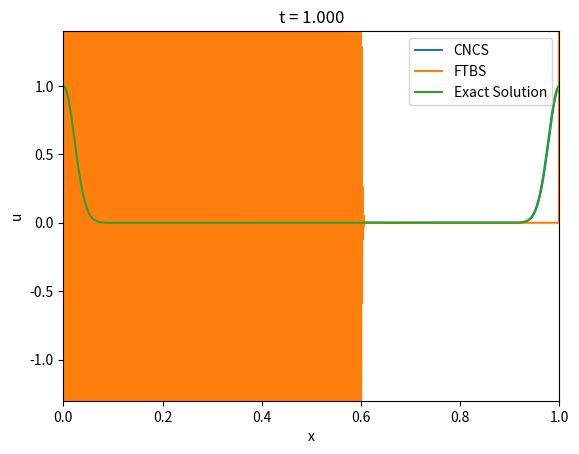

Generate this figure with matplotlib:
#!/usr/bin/env python3
# -*- coding: utf-8 -*-
"""
Created on Wed Oct  4 15:19:42 2017

[redacted]
"""

# Solves linear advection equation du/dt + a du/dx = 0
# On domain [0,infty)x[0,X]
# With initial condition u(x,0) = f(x)
# And periodic boundary conditions
# Using the FTBS and CTCS methods

import numpy as np
import matplotlib.pyplot as plt

a = -0.1

# Set ranges

X = 1
T = 1

#increments

dx = 0.001
dt = 0.001

#Courant number

c = a*dt/dx

#u will be an MxN matrix

N = int(X/dx) + 1
M = int(T/dt) + 1

#boundary function

def f(b):
    b = b%X
    return     np.exp(-(b-0.1)**2/0.001) #1 - (b<0.1) - (b>0.2)


CNCS = np.zeros(shape = (M,N))
#BTBS = np.zeros(shape=(M,N))
#CTCS = np.zeros(shape=(M,N))
FTBS = np.zeros(shape=(M,N))

x = np.zeros(N)
t = np.zeros(M)

for n in range(0,N):
    x[n] = n*dx
    
for m in range(0,M):
    t[m] = m*dt

#initial condition:

CNCS[0] = f(x)
#BTBS[0] = f(x)
#CTCS[0] = f(x)
FTBS[0] = f(x)


#Define iteration matrices e.g. A such that u^{n+1} = Au^{n}

A = np.zeros(shape = (N,N)) #CNCS
B = np.zeros(shape = (N,N)) #CNCS
#C = np.zeros(shape = (N,N)) #BTBS
#D = np.zeros(shape = (N,N)) #FTCS
#E = np.zeros(shape = (N,N)) #CTCS
F = np.zeros(shape = (N,N)) #FTBS


for n in range(0,N):
    for k in range(0,N):        
        A[n][k] = (n==k) + (c/4)*((n == (k-1)%N) - (n == (k+1)%N))
        B[n][k] = (n==k) - (c/4)*((n == (k-1)%N) - (n == (k+1)%N))
       #C[n][k] = (n==k)*(1+c) - c*( n == (k+1)%N)
       #D[n][k] = (n==k%N) - 0.5*c*(n==((k-1)%N)) + 0.5*c*(n==((k+1)%N))
       #E[n][k] = c*(n==((k-1)%N)) - c*(n==((k+1)%N))
        F[n][k] = (1-c)*((n==k%N)) + c*(n==((k+1)%N))


#CNCS:

AinvB = np.dot(np.linalg.inv(A),B)

for m in range(1,M):
    CNCS[m] = np.dot(AinvB,CNCS[m-1])
    
#BTBS:
    
#invC = np.linalg.inv(C)

#for m in range(1,M):
#    BTBS[m] = np.dot(invC,BTBS[m-1])

#CTCS:
#Since CTCS is a two-step method we need a one-step method for the first iteration 
#We use FTCS

#CTCS[1] = np.dot(D,CTCS[0])

#for m in range(2,M):
 #   CTCS[m] = CTCS[m-2] - np.dot(E,CTCS[m-1])

#FTBS:

for m in range(1,M):
    FTBS[m] = np.dot(F,FTBS[m-1])
    
#Exact solution:
    
exact = np.zeros(shape=(M,N))

for n in range(0,N):
    for m in range(0,M):
        exact[m][n] = f(x[n] - a*t[m])

#Errors:
def err(W):
    return np.abs(exact - W)

P = M*N

def averr(W):
    return sum(sum(err(W)))/P
    

tt = T
m = int((M-1)*tt/T)

plt.axis([0,X,-1.3,1.4])
plt.plot(x,CNCS[m], label = 'CNCS')
#plt.plot(x,BTBS[m], label = 'BTBS')
#plt.plot(x,CTCS[m], label = 'CTCS')
plt.plot(x,FTBS[m], label = 'FTBS')
plt.plot(x,exact[m], label = 'Exact Solution')
plt.legend()
plt.title('t = %.3f' % t[m])
plt.xlabel('x')
plt.ylabel('u')
plt.show()

print("CNCS: %f" % averr(CNCS))
#print("BTBS: %f" % averr(BTBS))
#print("CTCS: %f" % averr(CTCS))
print("FTBS: %f" % averr(FTBS))
